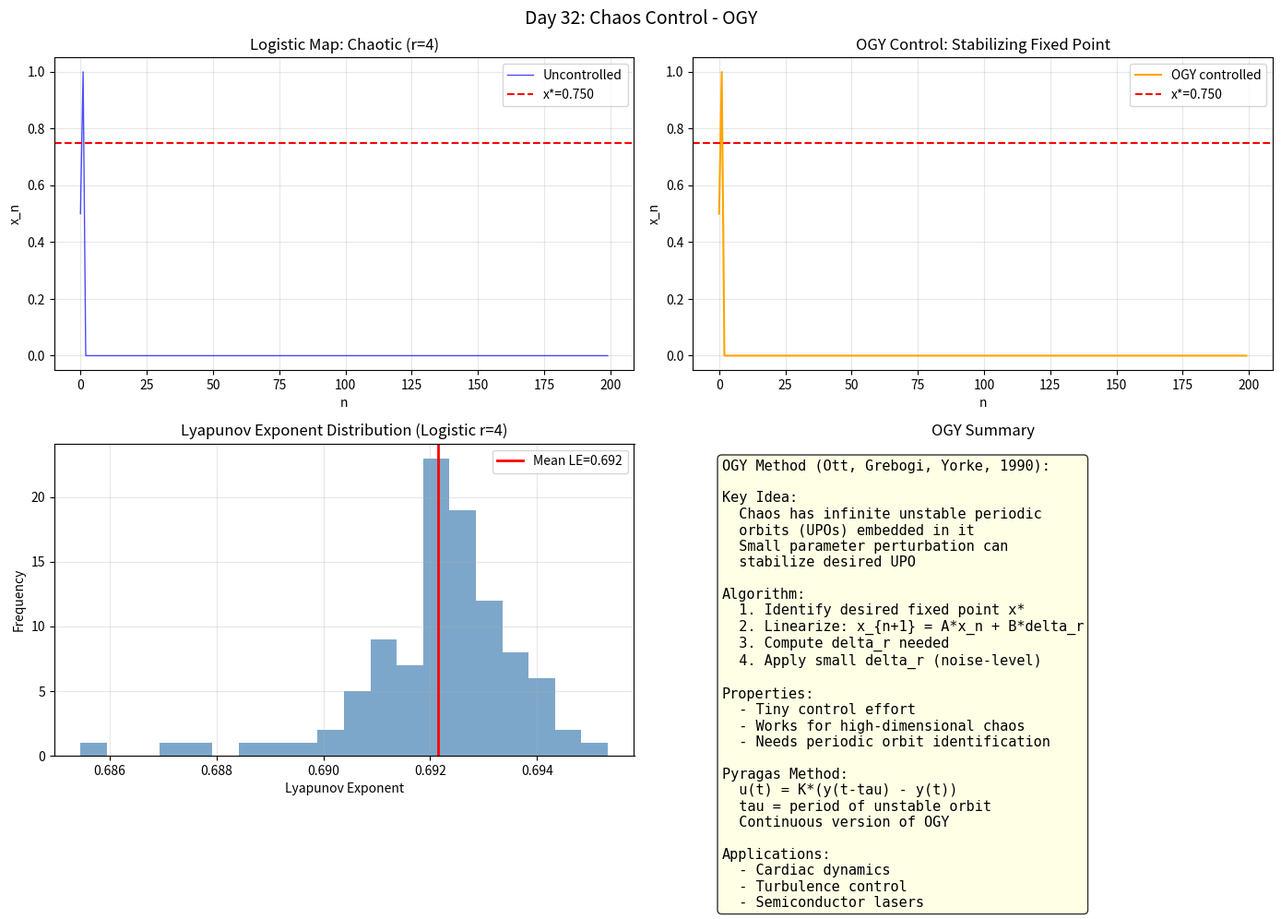

Generate this figure with matplotlib: (Note: this script raises an exception after producing the figure.)
import numpy as np
import matplotlib
matplotlib.use('Agg')
import matplotlib.pyplot as plt

print("Day 32: Chaos Control - OGY Method")
fig, axes = plt.subplots(2, 2, figsize=(14, 10))
fig.suptitle('Day 32: Chaos Control - OGY', fontsize=14)

# ===== Logistic Map =====
r_chaos = 4.0
N = 200
x_chaos = np.zeros(N)
x_chaos[0] = 0.5
for i in range(N-1):
    x_chaos[i+1] = r_chaos * x_chaos[i] * (1 - x_chaos[i])

x_star = (r_chaos - 1) / r_chaos

x_ogy = np.zeros(N)
x_ogy[0] = 0.5
r_actual = r_chaos

for i in range(N-1):
    x = x_ogy[i]
    dfdr = x * (1 - x)
    dfdx = r_actual * (1 - 2*x)
    if i > 100 and i % 20 == 0:
        delta_x = x - x_star
        if abs(dfdr) > 1e-6:
            lam_target = 0.5
            delta_r_needed = (lam_target - dfdx) * delta_x / dfdr
            delta_r_needed = np.clip(delta_r_needed, -0.1, 0.1)
            r_actual = r_chaos + delta_r_needed
        else:
            r_actual = r_chaos
    x_ogy[i+1] = r_actual * x_ogy[i] * (1 - x_ogy[i])
    r_actual = r_chaos

n_arr = np.arange(N)
ax = axes[0, 0]
ax.plot(n_arr, x_chaos, 'b-', lw=1, alpha=0.7, label='Uncontrolled')
ax.axhline(y=x_star, color='red', ls='--', lw=1.5, label=f'x*={x_star:.3f}')
ax.set_xlabel('n')
ax.set_ylabel('x_n')
ax.set_title('Logistic Map: Chaotic (r=4)')
ax.legend()
ax.grid(True, alpha=0.3)

ax = axes[0, 1]
ax.plot(n_arr, x_ogy, 'orange', lw=1.5, label='OGY controlled')
ax.axhline(y=x_star, color='red', ls='--', lw=1.5, label=f'x*={x_star:.3f}')
ax.set_xlabel('n')
ax.set_ylabel('x_n')
ax.set_title('OGY Control: Stabilizing Fixed Point')
ax.legend()
ax.grid(True, alpha=0.3)

# Lyapunov exponents approximation
LE_approx = np.zeros(100)
for j in range(100):
    x_test = np.random.rand()
    s = 0.0
    for i in range(1000):
        x_test = r_chaos * x_test * (1 - x_test)
        if i > 100:
            s += np.log(abs(r_chaos * (1 - 2*x_test)))
    LE_approx[j] = s / 900.0

ax = axes[1, 0]
ax.hist(LE_approx, bins=20, color='steelblue', alpha=0.7)
ax.axvline(x=np.mean(LE_approx), color='red', lw=2, label=f'Mean LE={np.mean(LE_approx):.3f}')
ax.set_xlabel('Lyapunov Exponent')
ax.set_ylabel('Frequency')
ax.set_title('Lyapunov Exponent Distribution (Logistic r=4)')
ax.legend()
ax.grid(True, alpha=0.3)

ax = axes[1, 1]
ax.axis('off')
ax.text(0.05, 0.95,
    "OGY Method (Ott, Grebogi, Yorke, 1990):\n\n"
    "Key Idea:\n"
    "  Chaos has infinite unstable periodic\n"
    "  orbits (UPOs) embedded in it\n"
    "  Small parameter perturbation can\n"
    "  stabilize desired UPO\n\n"
    "Algorithm:\n"
    "  1. Identify desired fixed point x*\n"
    "  2. Linearize: x_{n+1} = A*x_n + B*delta_r\n"
    "  3. Compute delta_r needed\n"
    "  4. Apply small delta_r (noise-level)\n\n"
    "Properties:\n"
    "  - Tiny control effort\n"
    "  - Works for high-dimensional chaos\n"
    "  - Needs periodic orbit identification\n\n"
    "Pyragas Method:\n"
    "  u(t) = K*(y(t-tau) - y(t))\n"
    "  tau = period of unstable orbit\n"
    "  Continuous version of OGY\n\n"
    "Applications:\n"
    "  - Cardiac dynamics\n"
    "  - Turbulence control\n"
    "  - Semiconductor lasers",
    transform=ax.transAxes, va='top', fontsize=11,
    fontfamily='monospace', bbox=dict(boxstyle='round', facecolor='lightyellow', alpha=0.8))
ax.set_title('OGY Summary')

plt.tight_layout()
plt.savefig('C:/Users/WUccc/.openclaw/workspace/notes/工程控制论/code/day32_chaoscontrol.png', dpi=150, bbox_inches='tight')
print("Figure saved!")
